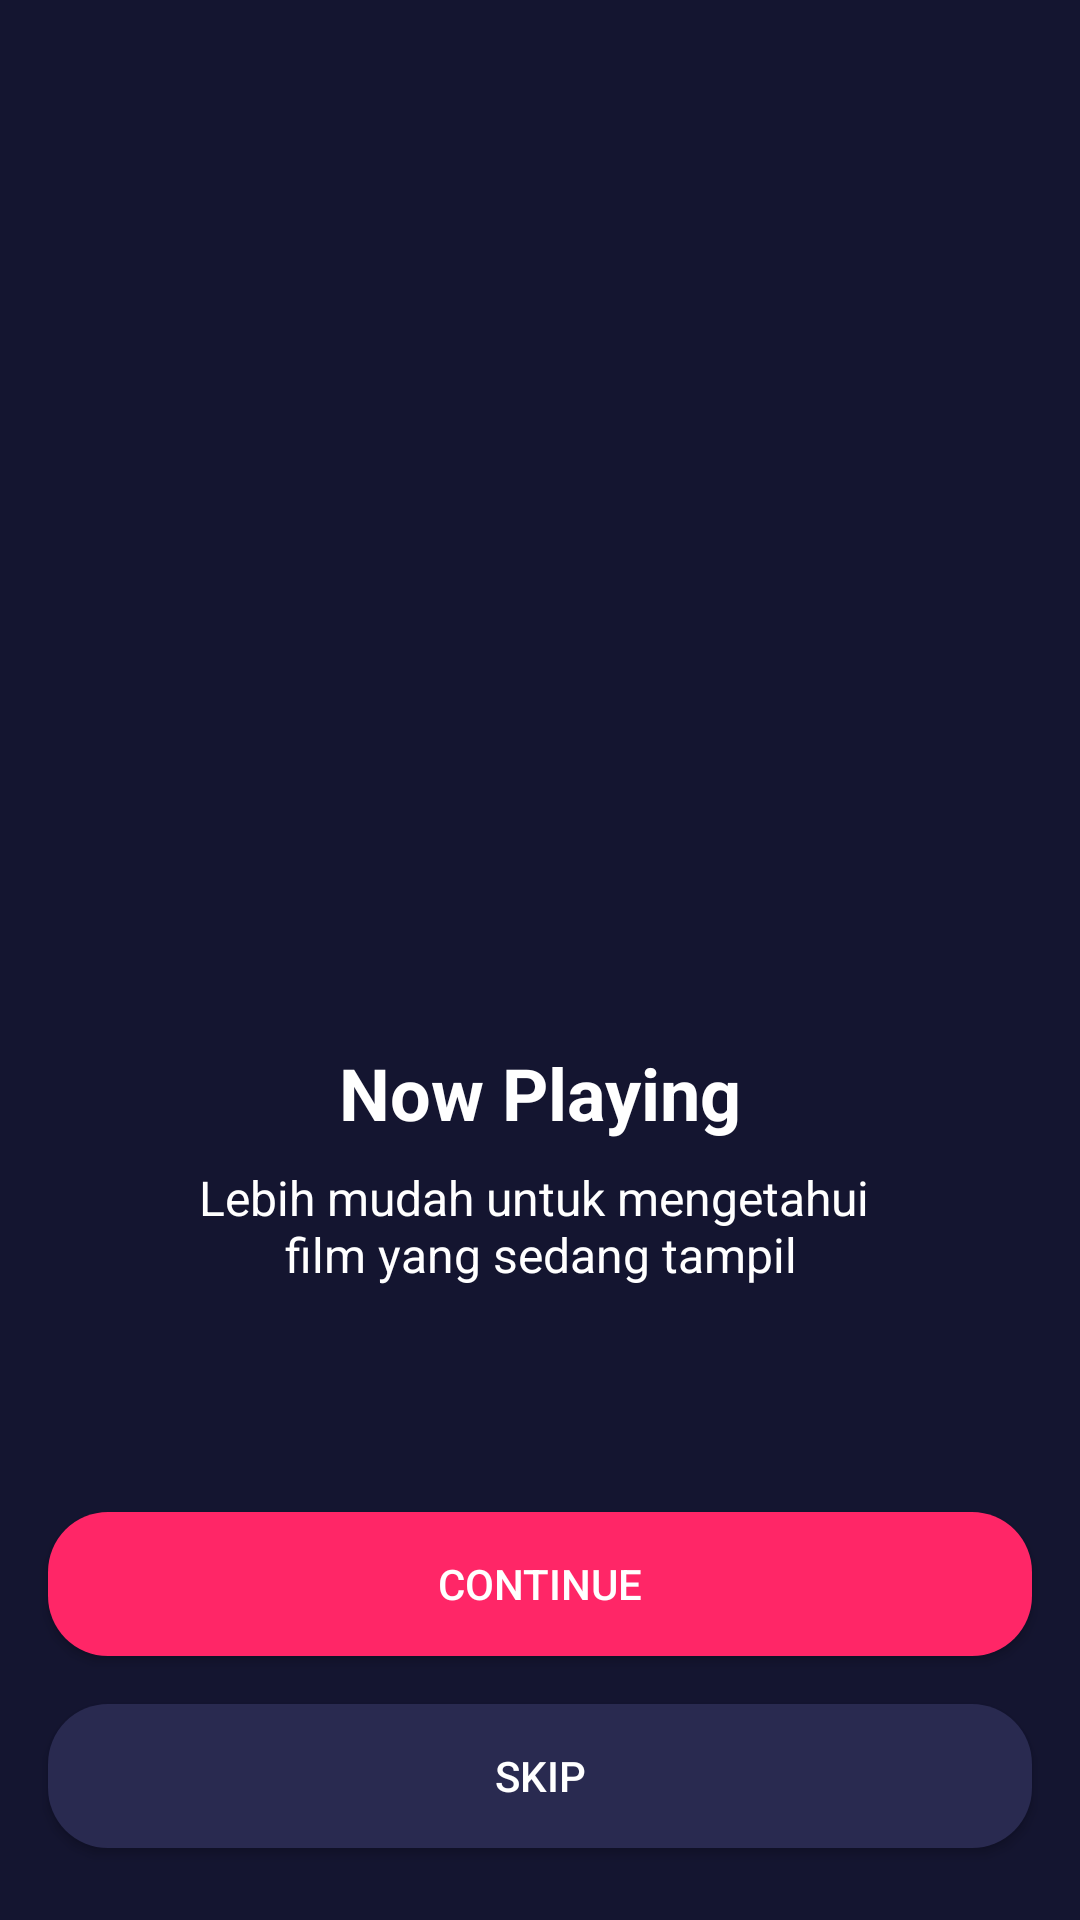

Produce the Android XML layout that renders to this screen, including the resource entries it uses.
<!-- AndroidManifest.xml: application theme Theme.Bwamov.noActionBar -->
<!-- res/layout/activity_on_boarding_one.xml -->
<?xml version="1.0" encoding="utf-8"?>
<androidx.constraintlayout.widget.ConstraintLayout xmlns:android="http://schemas.android.com/apk/res/android"
    xmlns:app="http://schemas.android.com/apk/res-auto"
    xmlns:tools="http://schemas.android.com/tools"
    android:layout_width="match_parent"
    android:layout_height="match_parent"
    android:background="@color/color_dark_blue"
    tools:context=".onBoarding.OnBoardingOneActivity">

    <androidx.appcompat.widget.AppCompatButton
        android:id="@+id/btnSkip"
        android:layout_width="match_parent"
        android:layout_height="wrap_content"
        android:layout_marginStart="16dp"
        android:layout_marginEnd="16dp"
        android:layout_marginBottom="24dp"
        android:background="@drawable/shape_rectangle_blue_grey"
        android:text="@string/skip"
        android:textColor="@color/color_white"
        app:layout_constraintBottom_toBottomOf="parent"
        app:layout_constraintEnd_toEndOf="parent"
        app:layout_constraintHorizontal_bias="0.5"
        app:layout_constraintStart_toStartOf="parent" />

    <androidx.appcompat.widget.AppCompatButton
        android:id="@+id/btnContinue"
        android:layout_width="match_parent"
        android:layout_height="wrap_content"
        android:layout_marginStart="16dp"
        android:layout_marginEnd="16dp"
        android:layout_marginBottom="16dp"
        android:background="@drawable/shape_rectangle_pink"
        android:text="@string/next"
        android:textColor="@color/color_white"
        app:layout_constraintBottom_toTopOf="@+id/btnSkip"
        app:layout_constraintEnd_toEndOf="parent"
        app:layout_constraintHorizontal_bias="0.5"
        app:layout_constraintStart_toStartOf="parent" />

    <ImageView
        android:id="@+id/ivOnBoarding1"
        android:layout_width="200dp"
        android:layout_height="200dp"
        android:layout_marginTop="100dp"
        android:contentDescription="@string/now_playing"
        app:layout_constraintEnd_toEndOf="parent"
        app:layout_constraintHorizontal_bias="0.5"
        app:layout_constraintStart_toStartOf="parent"
        app:layout_constraintTop_toTopOf="parent"
        app:srcCompat="@drawable/onboardingone" />

    <TextView
        android:id="@+id/tvNowPlaying"
        android:layout_width="wrap_content"
        android:layout_height="wrap_content"
        android:layout_marginTop="48dp"
        android:text="@string/now_playing"
        android:textColor="@color/color_white"
        android:textSize="24sp"
        android:textStyle="bold"
        app:layout_constraintEnd_toEndOf="parent"
        app:layout_constraintHorizontal_bias="0.5"
        app:layout_constraintStart_toStartOf="parent"
        app:layout_constraintTop_toBottomOf="@+id/ivOnBoarding1" />

    <TextView
        android:id="@+id/tvDescription"
        android:layout_width="wrap_content"
        android:layout_height="wrap_content"
        android:layout_marginStart="16dp"
        android:layout_marginTop="8dp"
        android:layout_marginEnd="16dp"
        android:gravity="center"
        android:text="@string/now_playing_desc"
        android:textColor="@color/color_white"
        android:textSize="16sp"
        app:layout_constraintEnd_toEndOf="parent"
        app:layout_constraintHorizontal_bias="0.5"
        app:layout_constraintStart_toStartOf="parent"
        app:layout_constraintTop_toBottomOf="@+id/tvNowPlaying" />
</androidx.constraintlayout.widget.ConstraintLayout>
<!-- resources referenced by this layout -->
<resources>
  <color name="color_dark_blue">#141530</color>
  <color name="color_white">#FFFFFF</color>
  <!-- drawable shape_rectangle_blue_grey (drawable) -->
  <?xml version="1.0" encoding="utf-8"?>
  <shape xmlns:android="http://schemas.android.com/apk/res/android"
      android:shape="rectangle">
  
      <solid android:color="@color/color_blue_grey" />
      <corners android:radius="20dp" />
  
  </shape>
  <!-- drawable shape_rectangle_pink (drawable) -->
  <?xml version="1.0" encoding="utf-8"?>
  <shape xmlns:android="http://schemas.android.com/apk/res/android"
      android:shape="rectangle">
  
      <solid android:color="@color/color_pink" />
      <corners android:radius="20dp" />
  
  </shape>
  <string name="next">CONTINUE</string>
  <string name="now_playing">Now Playing</string>
  <string name="now_playing_desc">Lebih mudah untuk mengetahui \nfilm yang sedang tampil</string>
  <string name="skip">SKIP</string>
  <style name="Theme.Bwamov.noActionBar" parent="Theme.AppCompat.Light.NoActionBar">
  
      </style>
  <color name="color_blue_grey">#292A50</color>
  <color name="color_pink">#FF2667</color>
</resources>
